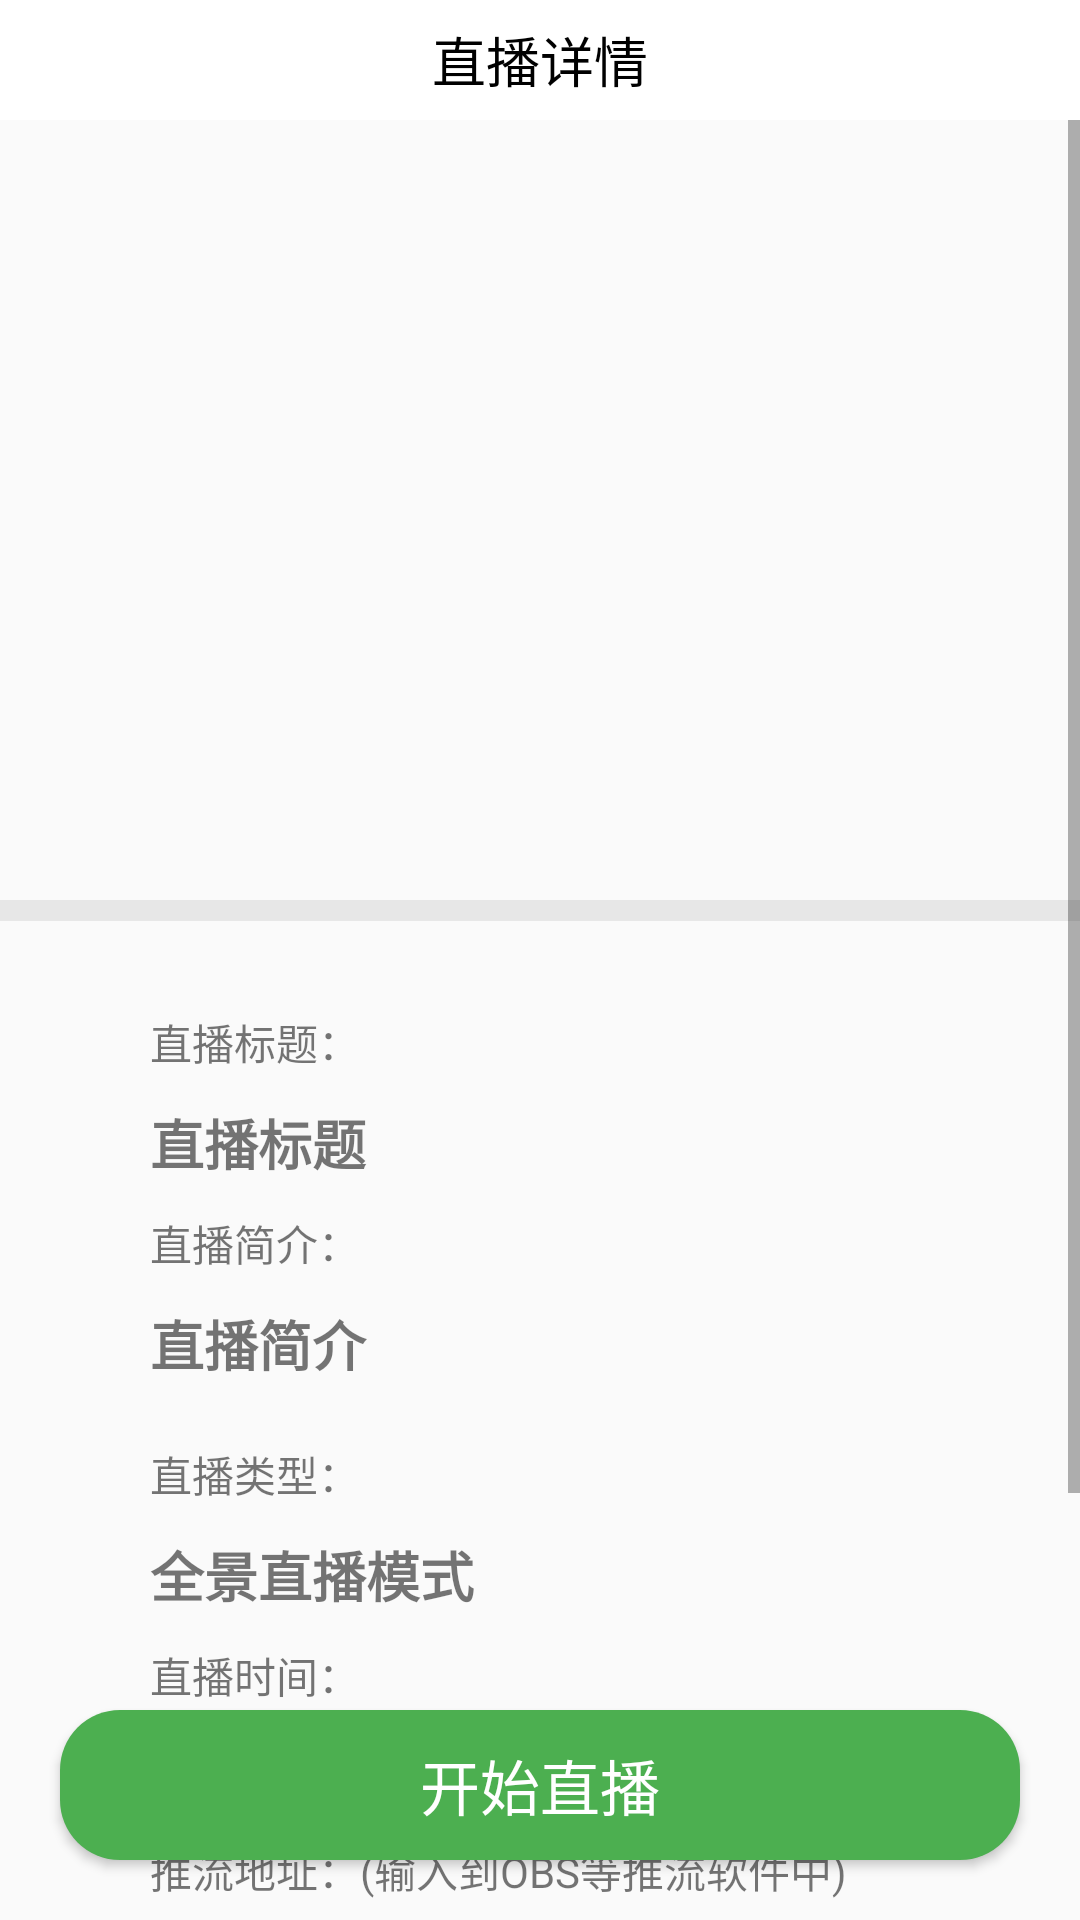

The Android layout XML behind this screen, and the referenced resources:
<!-- AndroidManifest.xml: application theme AppTheme -->
<!-- res/layout/activity_live_detail.xml -->
<?xml version="1.0" encoding="utf-8"?>
<android.support.constraint.ConstraintLayout xmlns:android="http://schemas.android.com/apk/res/android"
    xmlns:app="http://schemas.android.com/apk/res-auto"
    xmlns:tools="http://schemas.android.com/tools"
    android:layout_width="match_parent"
    android:layout_height="match_parent">

    <RelativeLayout
        android:id="@+id/title_bar"
        android:layout_width="match_parent"
        android:layout_height="40dp"
        android:background="@color/bg_white"
        android:gravity="center"
        app:layout_constraintBottom_toTopOf="@id/infomation_scroll_view"
        app:layout_constraintTop_toTopOf="parent">

        <TextView
            android:layout_width="wrap_content"
            android:layout_height="wrap_content"
            android:text="直播详情"
            android:textColor="@color/colorblack"
            android:textSize="18dp" />

    </RelativeLayout>

    <ScrollView
        android:id="@+id/infomation_scroll_view"
        android:layout_width="match_parent"
        android:layout_height="wrap_content"
        app:layout_constraintTop_toBottomOf="@id/title_bar">

        <android.support.constraint.ConstraintLayout
            android:id="@+id/infomation_container"
            android:layout_width="395dp"
            android:layout_height="558dp"
            tools:layout_editor_absoluteX="8dp"
            tools:layout_editor_absoluteY="165dp">

            <ImageView
                android:id="@+id/live_cover_image"
                android:layout_width="match_parent"
                android:layout_height="260dp"
                android:scaleType="centerCrop"
                android:src="@drawable/ic_empty_zhihu"
                app:layout_constraintTop_toTopOf="parent" />

            <View
                android:id="@+id/image_content_divier"
                android:layout_width="match_parent"
                android:layout_height="7dp"
                android:background="@color/div_001"
                app:layout_constraintTop_toBottomOf="@id/live_cover_image" />

            <TextView
                android:id="@+id/title_lable"
                android:layout_width="wrap_content"
                android:layout_height="wrap_content"
                android:layout_marginLeft="50dp"
                android:layout_marginTop="30dp"
                android:text="直播标题："
                app:layout_constraintStart_toStartOf="parent"
                app:layout_constraintTop_toBottomOf="@id/image_content_divier" />

            <TextView
                android:id="@+id/title_edit_text"
                android:layout_width="match_parent"
                android:layout_height="wrap_content"
                android:layout_marginHorizontal="50dp"
                android:layout_marginTop="10dp"
                android:text="直播标题"
                android:textSize="18dp"
                android:textStyle="bold"
                app:layout_constraintTop_toBottomOf="@id/title_lable" />


            <TextView
                android:id="@+id/desc_lable"
                android:layout_width="wrap_content"
                android:layout_height="wrap_content"
                android:layout_marginLeft="50dp"
                android:layout_marginTop="10dp"
                android:text="直播简介："
                app:layout_constraintStart_toStartOf="parent"
                app:layout_constraintTop_toBottomOf="@id/title_edit_text" />

            <TextView
                android:id="@+id/desc_edit_text"
                android:layout_width="match_parent"
                android:layout_height="wrap_content"
                android:layout_marginHorizontal="50dp"
                android:layout_marginTop="10dp"
                android:text="直播简介"
                android:textSize="18dp"
                android:textStyle="bold"
                app:layout_constraintTop_toBottomOf="@id/desc_lable" />

            <TextView
                android:id="@+id/kind_lable"
                android:layout_width="wrap_content"
                android:layout_height="wrap_content"
                android:layout_marginLeft="50dp"
                android:layout_marginTop="20dp"
                android:text="直播类型："
                app:layout_constraintStart_toStartOf="parent"
                app:layout_constraintTop_toBottomOf="@id/desc_edit_text" />

            <TextView
                android:id="@+id/switch_live_model"
                android:layout_width="wrap_content"
                android:layout_height="wrap_content"
                android:layout_marginLeft="50dp"
                android:layout_marginTop="10dp"
                android:text="全景直播模式"
                android:textSize="18dp"
                android:textStyle="bold"
                app:layout_constraintStart_toStartOf="parent"
                app:layout_constraintTop_toBottomOf="@id/kind_lable" />

            <TextView
                android:id="@+id/time_lable"
                android:layout_width="wrap_content"
                android:layout_height="wrap_content"
                android:layout_marginLeft="50dp"
                android:layout_marginTop="10dp"
                android:text="直播时间："
                app:layout_constraintStart_toStartOf="parent"
                app:layout_constraintTop_toBottomOf="@id/switch_live_model" />

            <TextView
                android:id="@+id/start_time_picker"
                android:layout_width="wrap_content"
                android:layout_height="wrap_content"
                android:layout_marginLeft="70dp"
                android:layout_marginTop="10dp"
                android:text="03-06 00:00"
                android:textSize="18dp"
                android:textStyle="bold"
                app:layout_constraintStart_toStartOf="parent"
                app:layout_constraintTop_toBottomOf="@id/time_lable" />

            <TextView
                android:id="@+id/start_end_time_div"
                android:layout_width="wrap_content"
                android:layout_height="wrap_content"
                android:layout_marginTop="10dp"
                android:text="至"
                android:textSize="18dp"
                android:textStyle="bold"
                app:layout_constraintEnd_toStartOf="@id/end_time_picker"
                app:layout_constraintStart_toEndOf="@id/start_time_picker"
                app:layout_constraintTop_toBottomOf="@id/time_lable" />

            <TextView
                android:id="@+id/end_time_picker"
                android:layout_width="wrap_content"
                android:layout_height="wrap_content"
                android:layout_marginTop="10dp"
                android:layout_marginRight="80dp"
                android:text="03-06 00:00"
                android:textSize="18dp"
                android:textStyle="bold"
                app:layout_constraintEnd_toEndOf="parent"
                app:layout_constraintTop_toBottomOf="@id/time_lable" />

            <TextView
                android:id="@+id/push_url_lable"
                android:layout_width="wrap_content"
                android:layout_height="wrap_content"
                android:layout_marginLeft="50dp"
                android:layout_marginTop="10dp"
                android:text="推流地址：(输入到OBS等推流软件中)"
                app:layout_constraintStart_toStartOf="parent"
                app:layout_constraintTop_toBottomOf="@id/end_time_picker" />

            <TextView
                android:id="@+id/push_url_text"
                android:layout_width="wrap_content"
                android:layout_height="wrap_content"
                android:layout_marginLeft="50dp"
                android:layout_marginTop="10dp"
                android:text="rtmp:..."
                android:textSize="18dp"
                android:textStyle="bold"
                app:layout_constraintStart_toStartOf="parent"
                app:layout_constraintTop_toBottomOf="@id/push_url_lable" />

            <TextView
                android:id="@+id/pull_url_lable"
                android:layout_width="wrap_content"
                android:layout_height="wrap_content"
                android:layout_marginLeft="50dp"
                android:layout_marginTop="10dp"
                android:text="拉流地址：(用户观看直播的地址)"
                app:layout_constraintStart_toStartOf="parent"
                app:layout_constraintTop_toBottomOf="@id/push_url_text" />

            <TextView
                android:id="@+id/pull_url_text"
                android:layout_width="wrap_content"
                android:layout_height="wrap_content"
                android:layout_marginLeft="50dp"
                android:layout_marginTop="10dp"
                android:text="rtmp：。。。"
                android:textSize="18dp"
                android:textStyle="bold"
                app:layout_constraintStart_toStartOf="parent"
                app:layout_constraintTop_toBottomOf="@id/pull_url_lable" />

            <View
                android:layout_width="match_parent"
                android:layout_height="200dp"
                app:layout_constraintTop_toBottomOf="@id/pull_url_text" />

        </android.support.constraint.ConstraintLayout>

    </ScrollView>

    <Button
        android:id="@+id/submit_button"
        android:layout_width="match_parent"
        android:layout_height="50dp"
        android:layout_marginLeft="20dp"
        android:layout_marginRight="20dp"
        android:layout_marginBottom="20dp"
        android:background="@drawable/button_bg_selector"
        android:text="开始直播"
        android:textColor="@color/bg_white"
        android:textSize="20dp"
        app:layout_constraintBottom_toBottomOf="parent" />

    <ProgressBar
        android:id="@+id/progressBar"
        style="?android:attr/progressBarStyle"
        android:layout_width="wrap_content"
        android:layout_height="wrap_content"
        android:visibility="gone"
        app:layout_constraintBottom_toBottomOf="parent"
        app:layout_constraintLeft_toLeftOf="parent"
        app:layout_constraintRight_toRightOf="parent"
        app:layout_constraintTop_toTopOf="parent" />


</android.support.constraint.ConstraintLayout>
<!-- resources referenced by this layout -->
<resources>
  <color name="bg_white">#ffffff</color>
  <color name="colorblack">#000000</color>
  <color name="div_001">#e7e7e7</color>
  <!-- drawable button_bg_selector (drawable) -->
  <?xml version="1.0" encoding="utf-8"?>
  <selector xmlns:android="http://schemas.android.com/apk/res/android">
  
      <item android:drawable="@drawable/button_bg_shape_enable_false" android:state_enabled="false" />
      <item android:drawable="@drawable/button_bg_shape_enable_true" android:state_enabled="true" />
      <item android:drawable="@drawable/button_bg_shape_clicked" android:state_pressed="true" />
  
  
  </selector>
  <style name="AppTheme" parent="Theme.AppCompat.Light.NoActionBar">
          
          <item name="colorPrimary">@color/colorPrimary</item>
          <item name="colorPrimaryDark">@color/colorPrimaryDark</item>
          <item name="colorAccent">@color/colorAccent</item>
      </style>
  <!-- drawable button_bg_shape_enable_false (drawable) -->
  <?xml version="1.0" encoding="utf-8"?>
  <shape xmlns:android="http://schemas.android.com/apk/res/android"
      android:shape="rectangle">
  
      <solid android:color="@color/bt_enable_false" />
  
      <corners android:radius="20dp" />
  
  </shape>
  <!-- drawable button_bg_shape_enable_true (drawable) -->
  <?xml version="1.0" encoding="utf-8"?>
  <shape xmlns:android="http://schemas.android.com/apk/res/android"
      android:shape="rectangle">
  
      <solid android:color="@color/bt_enable_true" />
      <corners android:radius="20dp" />
  
  </shape>
  <!-- drawable button_bg_shape_clicked (drawable) -->
  <?xml version="1.0" encoding="utf-8"?>
  <shape xmlns:android="http://schemas.android.com/apk/res/android"
      android:shape="rectangle">
  
      <solid android:color="@color/bt_clicked"/>
      <corners android:radius="20dp"/>
  
  </shape>
  <color name="colorPrimary">#ffffff</color>
  <color name="colorPrimaryDark">#ffffff</color>
  <color name="colorAccent">#FF4081</color>
  <color name="bt_enable_false">#949494</color>
  <color name="bt_enable_true">#4CAF50</color>
  <color name="bt_clicked">#3E8B42</color>
</resources>
